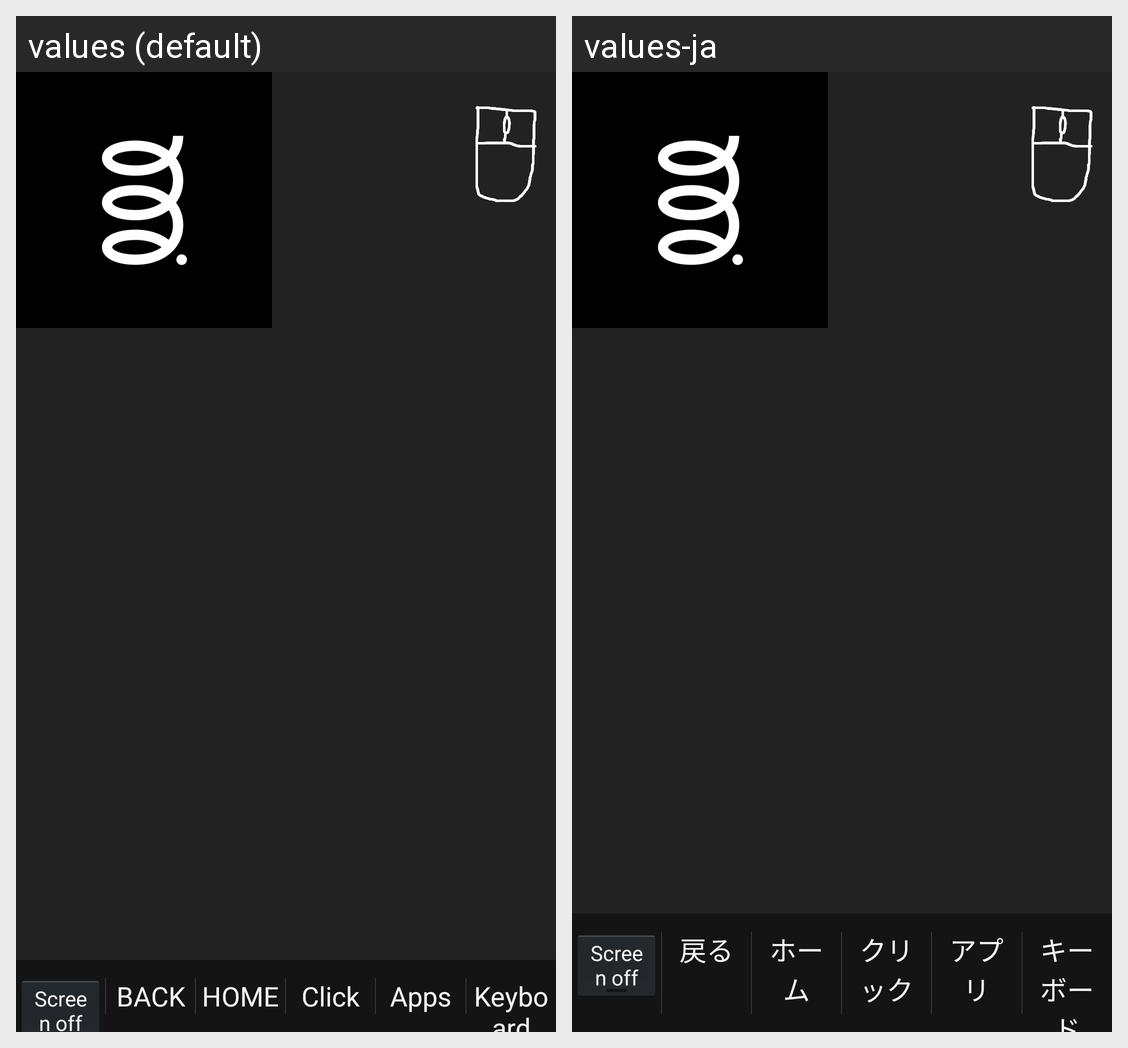

Translations of the strings shown on this Android screen, per locale in the grid:
Android screen res/layout/activity_main.xml rendered under 2 locales, left to right: values (default), values-ja. Device: Nexus 5 (rendered at 1080×1920; each locale shown at half size, 540×960, under a caption strip naming it); theme AppTheme.
Strings drawn on this screen, with the default value and each locale's value (text and hints the layout hard-codes, and strings that could not be matched under every locale, appear in the picture but are not listed):

btn_back
  values: BACK
  values-ja: 戻る

btn_home
  values: HOME
  values-ja: ホーム

click
  values: Click
  values-ja: クリック

apps
  values: Apps
  values-ja: アプリ

keyboard
  values: Keyboard
  values-ja: キーボード
